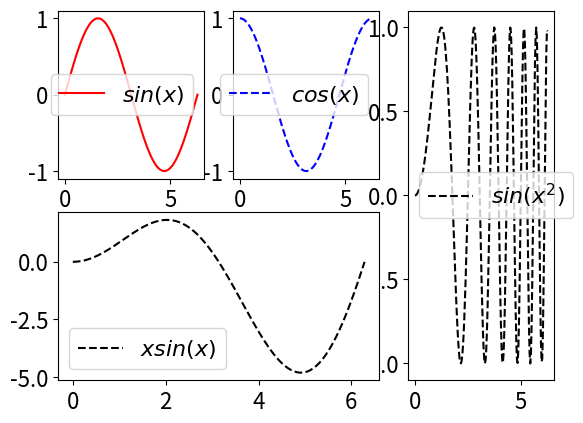

Write Python code to recreate this figure.
#程序文件Pex2_34.py
import numpy as np
from matplotlib.pyplot import *
x=np.linspace(0,2*np.pi,200)
y1=np.sin(x); y2=np.cos(x); y3=np.sin(x*x); y4=x*np.sin(x)
rc('font',size=16); rc('text', usetex=False)  #调用tex字库
ax1=subplot(2,3,1)  #新建左上1号子窗口
ax1.plot(x,y1,'r',label='$sin(x)$') #画图
legend()  #添加图例
ax2=subplot(2,3,2)  #新建2号子窗口
ax2.plot(x,y2,'b--',label='$cos(x)$'); legend()
ax3=subplot(2,3,(3,6))  #3、6子窗口合并
ax3.plot(x,y3,'k--',label='$sin(x^2)$'); legend()
ax4=subplot(2,3,(4,5))  #4、5号子窗口合并
ax4.plot(x,y4,'k--',label='$xsin(x)$'); legend()
savefig('figure2_44.png',dpi=500); show()
